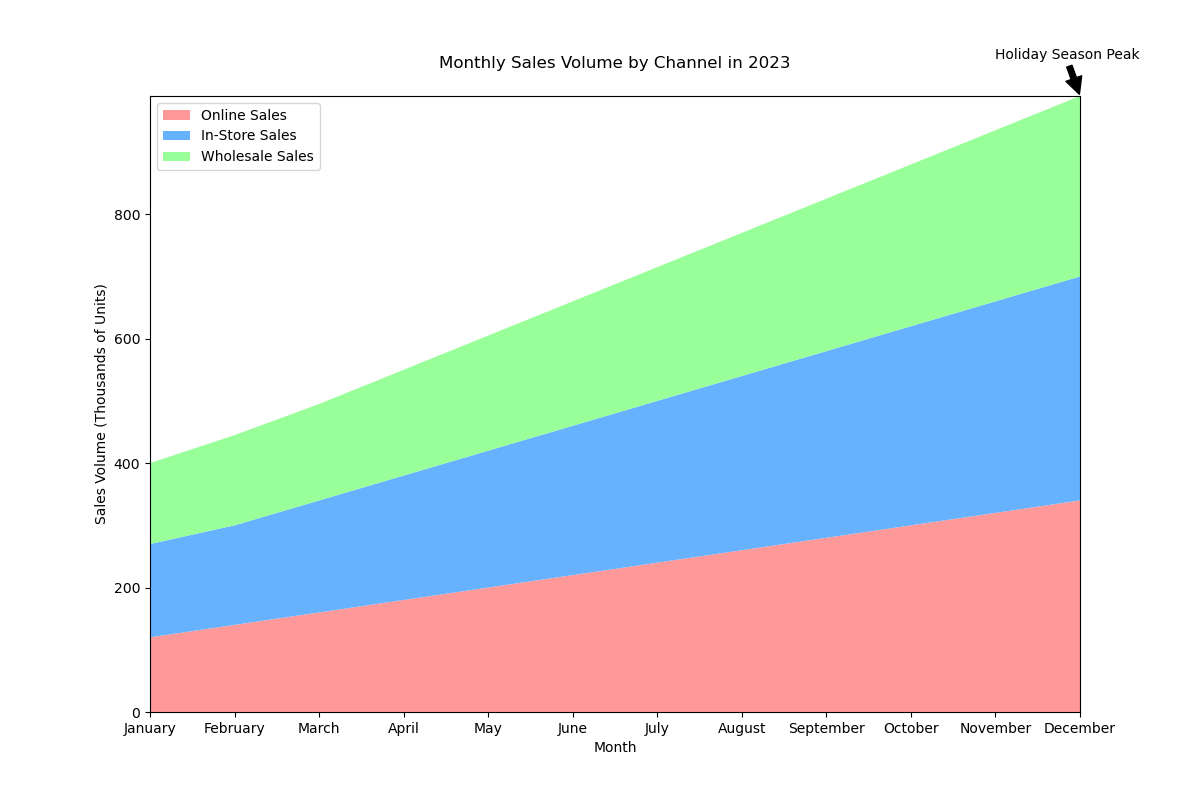

The table this chart was drawn from, first rows:
Month, Online Sales, In-Store Sales, Wholesale Sales
January, 120, 150, 130
February, 140, 160, 145
March, 160, 180, 155
April, 180, 200, 170
May, 200, 220, 185
June, 220, 240, 200
July, 240, 260, 215
August, 260, 280, 230
September, 280, 300, 245
October, 300, 320, 260
November, 320, 340, 275
December, 340, 360, 290
